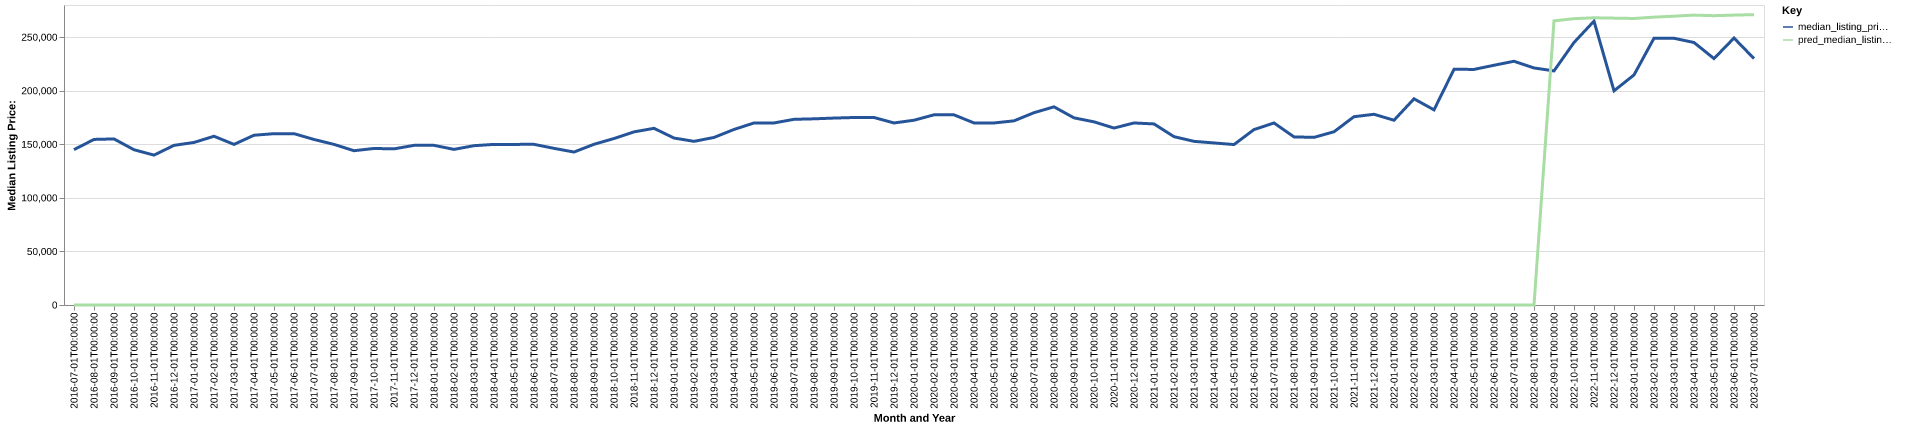

The data file committed next to this chart (first rows):
date, time_idx, median_listing_price, thirty_year_interest_rate_five, month, county_name, active_listing_count, median_days_on_market, pred_median_listing_price, month_year
2016-07-01, 0, 145000, 3.72, 7, independence, ar, 204.0, 107.0, 0, Jul-2016
2016-08-01, 1, 154538, 3.73, 8, independence, ar, 193.0, 113.0, 0, Aug-2016
2016-09-01, 2, 155000, 3.66, 9, independence, ar, 193.0, 102.0, 0, Sep-2016
2016-10-01, 3, 144900, 3.64, 10, independence, ar, 189.0, 106.0, 0, Oct-2016
2016-11-01, 4, 139900, 3.66, 11, independence, ar, 180.0, 107.0, 0, Nov-2016
2016-12-01, 5, 149000, 3.48, 12, independence, ar, 171.0, 114.0, 0, Dec-2016
2017-01-01, 6, 151725, 3.45, 1, independence, ar, 151.0, 127.0, 0, Jan-2017
2017-02-01, 7, 157500, 3.5, 2, independence, ar, 166.0, 116.0, 0, Feb-2017
2017-03-01, 8, 149900, 3.52, 3, independence, ar, 167.0, 112.0, 0, Mar-2017
2017-04-01, 9, 158450, 4.03, 4, independence, ar, 154.0, 78.0, 0, Apr-2017
2017-05-01, 10, 159900, 4.32, 5, independence, ar, 154.0, 82.0, 0, May-2017
2017-06-01, 11, 159925, 4.2, 6, independence, ar, 160.0, 84.0, 0, Jun-2017
2017-07-01, 12, 154500, 4.19, 7, independence, ar, 164.0, 80.0, 0, Jul-2017
2017-08-01, 13, 149900, 4.3, 8, independence, ar, 171.0, 66.0, 0, Aug-2017
2017-09-01, 14, 144000, 4.1, 9, independence, ar, 166.0, 73.0, 0, Sep-2017
2017-10-01, 15, 146100, 4.05, 10, independence, ar, 168.0, 83.0, 0, Oct-2017
2017-11-01, 16, 145725, 3.94, 11, independence, ar, 170.0, 95.0, 0, Nov-2017
2017-12-01, 17, 149000, 4.03, 12, independence, ar, 168.0, 102.0, 0, Dec-2017
2018-01-01, 18, 149000, 3.93, 1, independence, ar, 156.0, 108.0, 0, Jan-2018
2018-02-01, 19, 145250, 3.83, 2, independence, ar, 146.0, 105.0, 0, Feb-2018
2018-03-01, 20, 148700, 3.94, 3, independence, ar, 164.0, 78.0, 0, Mar-2018
2018-04-01, 21, 149900, 3.95, 4, independence, ar, 173.0, 64.0, 0, Apr-2018
2018-05-01, 22, 149900, 3.99, 5, independence, ar, 173.0, 73.0, 0, May-2018
2018-06-01, 23, 149950, 4.15, 6, independence, ar, 165.0, 86.0, 0, Jun-2018
2018-07-01, 24, 146200, 4.4, 7, independence, ar, 167.0, 93.0, 0, Jul-2018
2018-08-01, 25, 142763, 4.46, 8, independence, ar, 167.0, 89.0, 0, Aug-2018
2018-09-01, 26, 150000, 4.58, 9, independence, ar, 161.0, 80.0, 0, Sep-2018
2018-10-01, 27, 155375, 4.66, 10, independence, ar, 166.0, 86.0, 0, Oct-2018
2018-11-01, 28, 161575, 4.62, 11, independence, ar, 160.0, 100.0, 0, Nov-2018
2018-12-01, 29, 164900, 4.54, 12, independence, ar, 155.0, 95.0, 0, Dec-2018
2019-01-01, 30, 155825, 4.6, 1, independence, ar, 152.0, 103.0, 0, Jan-2019
2019-02-01, 31, 152725, 4.72, 2, independence, ar, 159.0, 97.0, 0, Feb-2019
2019-03-01, 32, 156386, 4.9, 3, independence, ar, 158.0, 89.0, 0, Mar-2019
2019-04-01, 33, 163836, 4.94, 4, independence, ar, 155.0, 86.0, 0, Apr-2019
2019-05-01, 34, 169900, 4.75, 5, independence, ar, 157.0, 93.0, 0, May-2019
2019-06-01, 35, 169900, 4.51, 6, independence, ar, 152.0, 102.0, 0, Jun-2019
2019-07-01, 36, 173300, 4.41, 7, independence, ar, 144.0, 98.0, 0, Jul-2019
2019-08-01, 37, 173764, 4.41, 8, independence, ar, 138.0, 91.0, 0, Aug-2019
2019-09-01, 38, 174459, 4.2, 9, independence, ar, 127.0, 84.0, 0, Sep-2019
2019-10-01, 39, 175000, 4.14, 10, independence, ar, 121.0, 80.0, 0, Oct-2019
2019-11-01, 40, 175000, 3.84, 11, independence, ar, 123.0, 78.0, 0, Nov-2019
2019-12-01, 41, 169900, 3.81, 12, independence, ar, 120.0, 82.0, 0, Dec-2019
2020-01-01, 42, 172450, 3.75, 1, independence, ar, 123.0, 87.0, 0, Jan-2020
2020-02-01, 43, 177500, 3.73, 2, independence, ar, 128.0, 85.0, 0, Feb-2020
2020-03-01, 44, 177450, 3.78, 3, independence, ar, 124.0, 63.0, 0, Mar-2020
2020-04-01, 45, 169950, 3.75, 4, independence, ar, 126.0, 74.0, 0, Apr-2020
2020-05-01, 46, 169900, 3.74, 5, independence, ar, 121.0, 81.0, 0, May-2020
2020-06-01, 47, 171875, 3.72, 6, independence, ar, 118.0, 100.0, 0, Jun-2020
2020-07-01, 48, 179500, 3.49, 7, independence, ar, 104.0, 105.0, 0, Jul-2020
2020-08-01, 49, 184950, 3.65, 8, independence, ar, 90.0, 79.0, 0, Aug-2020
2020-09-01, 50, 174675, 3.33, 9, independence, ar, 85.0, 73.0, 0, Sep-2020
2020-10-01, 51, 170950, 3.28, 10, independence, ar, 82.0, 72.0, 0, Oct-2020
2020-11-01, 52, 165150, 3.21, 11, independence, ar, 79.0, 70.0, 0, Nov-2020
2020-12-01, 53, 169900, 3.07, 12, independence, ar, 81.0, 68.0, 0, Dec-2020
2021-01-01, 54, 169000, 2.99, 1, independence, ar, 89.0, 66.0, 0, Jan-2021
2021-02-01, 55, 157125, 2.93, 2, independence, ar, 80.0, 69.0, 0, Feb-2021
2021-03-01, 56, 152750, 2.88, 3, independence, ar, 72.0, 58.0, 0, Mar-2021
2021-04-01, 57, 151250, 2.84, 4, independence, ar, 55.0, 58.0, 0, Apr-2021
2021-05-01, 58, 149750, 2.71, 5, independence, ar, 59.0, 36.0, 0, May-2021
2021-06-01, 59, 163725, 2.79, 6, independence, ar, 58.0, 44.0, 0, Jun-2021
... 25 more rows
